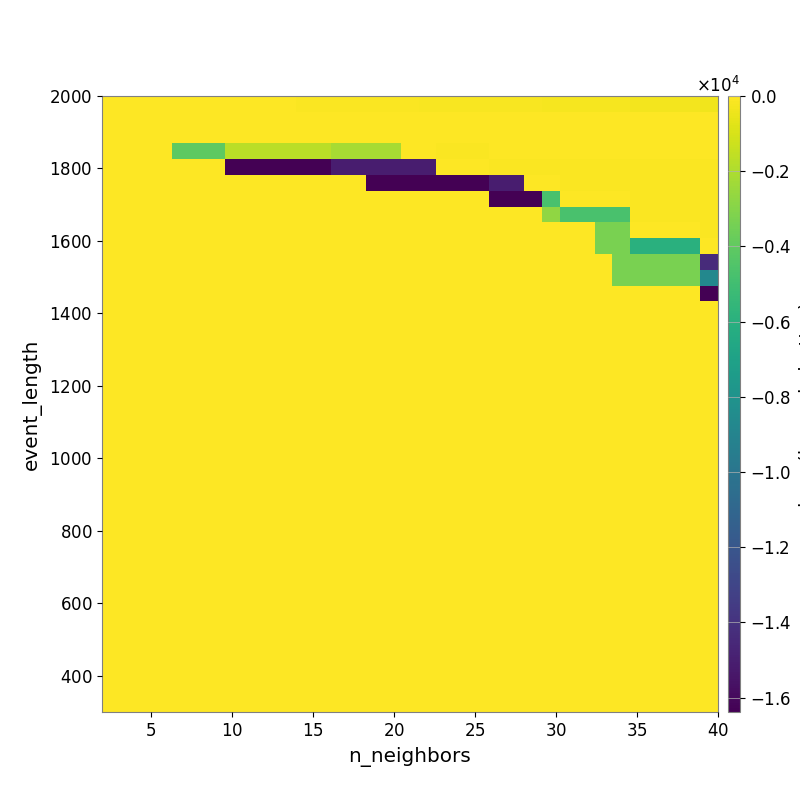

The table this chart was drawn from, first rows:
-1.397650368725719794e+01, -1.549266811927830645e+01, -1.983917949396571601e+01, -2.226986925899997871e+01, -2.869487253656944858e+01, -3.344807105087671317e+01, -3.626648815398299774e+01, -4.299864959254514218e+01, -4.798953113412950700e+01, -5.071766169146629721e+01, -5.783445666089502168e+01, -6.803914193963230161e+01, -7.384633355849214809e+01, -8.290930796599816688e+01, -9.032721899516998576e+01, -9.782415040586518273e+01, -1.087285179250600748e+02, -1.220298791262798233e+02, -1.323247985717766824e+02, -1.453215887051050572e+02, -1.538959128887591135e+02, -1.633837984477918894e+02, -1.714305714638191489e+02, -1.812269479930502314e+02
-2.656061828953060200e+00, -2.656061828953060200e+00, -2.656061828953060200e+00, -3.756372319337631271e+00, -4.390836095605268774e+00, -4.390836095605268774e+00, -4.390836095605268774e+00, -4.390836095605268774e+00, -4.313450257411693300e+00, -4.313450257411693300e+00, -6.814198481244703842e+00, -7.915792377129091228e+00, -7.915792377129091228e+00, -7.915792377129091228e+00, -8.317253264878281982e+00, -8.122274571544462418e+00, -9.353666159469362640e+00, -1.913143190304734986e+01, -2.069074538125037321e+01, -2.069074538125037321e+01, -2.165454271399259056e+01, -2.313472028409550774e+01, -2.438587097627117473e+01, -2.477061852746404114e+01
-1.264370878101640727e+00, -1.264370878101640727e+00, -1.264370878101640727e+00, -3.913551868055151317e+00, -4.855684500911600310e+00, -4.855684500911600310e+00, -4.855684500911600310e+00, -4.855684500911600310e+00, -4.157010012229200413e+00, -4.157010012229200413e+00, -5.033900034710969251e+00, -5.033900034710969251e+00, -5.033900034710969251e+00, -5.033900034710969251e+00, -5.033900034710969251e+00, -5.033900034710969251e+00, -5.033900034710969251e+00, -1.132888805795191978e+01, -1.268944370600514304e+01, -1.268944370600514304e+01, -1.268944370600514304e+01, -1.268944370600514304e+01, -1.931170277443470340e+01, -1.931170277443470340e+01
0.000000000000000000e+00, 0.000000000000000000e+00, 0.000000000000000000e+00, 0.000000000000000000e+00, -4.095657972574234009e+03, -4.095657972574234009e+03, -4.095657972574234009e+03, -1.702548205537741751e+03, -1.702548205537741751e+03, -1.702548205537741751e+03, -1.702548205537741751e+03, -1.702548205537741751e+03, -1.702548205537741751e+03, -2.170716315948111514e+03, -2.170716315948111514e+03, -2.170716315948111514e+03, -2.170716315948111514e+03, -6.380043277906828791e+01, -6.380043277906828791e+01, -6.436604270224428603e+01, -6.436604270224428603e+01, -6.436604270224428603e+01, -3.912734296821494695e+01, -3.912734296821494695e+01
0.000000000000000000e+00, 0.000000000000000000e+00, 0.000000000000000000e+00, 0.000000000000000000e+00, 0.000000000000000000e+00, 0.000000000000000000e+00, 0.000000000000000000e+00, -1.638366370987892151e+04, -1.638366370987892151e+04, -1.638366370987892151e+04, -1.638366370987892151e+04, -1.638366370987892151e+04, -1.638366370987892151e+04, -1.504932856746845573e+04, -1.504932856746845573e+04, -1.504932856746845573e+04, -1.504932856746845573e+04, -1.504932856746845573e+04, -1.504932856746845573e+04, -2.724553773324944572e+01, -2.724553773324944572e+01, -2.724553773324944572e+01, -6.538274194033239439e+01, -7.103141077679522652e+01
0.000000000000000000e+00, 0.000000000000000000e+00, 0.000000000000000000e+00, 0.000000000000000000e+00, 0.000000000000000000e+00, 0.000000000000000000e+00, 0.000000000000000000e+00, 0.000000000000000000e+00, 0.000000000000000000e+00, 0.000000000000000000e+00, 0.000000000000000000e+00, 0.000000000000000000e+00, 0.000000000000000000e+00, 0.000000000000000000e+00, 0.000000000000000000e+00, -1.638366346573829651e+04, -1.638366346573829651e+04, -1.638366346573829651e+04, -1.638366346573829651e+04, -1.638366346573829651e+04, -1.638366346573829651e+04, -1.638366346573829651e+04, -1.504932832332783073e+04, -1.504932832332783073e+04
0.000000000000000000e+00, 0.000000000000000000e+00, 0.000000000000000000e+00, 0.000000000000000000e+00, 0.000000000000000000e+00, 0.000000000000000000e+00, 0.000000000000000000e+00, 0.000000000000000000e+00, 0.000000000000000000e+00, 0.000000000000000000e+00, 0.000000000000000000e+00, 0.000000000000000000e+00, 0.000000000000000000e+00, 0.000000000000000000e+00, 0.000000000000000000e+00, 0.000000000000000000e+00, 0.000000000000000000e+00, 0.000000000000000000e+00, 0.000000000000000000e+00, 0.000000000000000000e+00, 0.000000000000000000e+00, 0.000000000000000000e+00, -1.638366322159767151e+04, -1.638366322159767151e+04
0.000000000000000000e+00, 0.000000000000000000e+00, 0.000000000000000000e+00, 0.000000000000000000e+00, 0.000000000000000000e+00, 0.000000000000000000e+00, 0.000000000000000000e+00, 0.000000000000000000e+00, 0.000000000000000000e+00, 0.000000000000000000e+00, 0.000000000000000000e+00, 0.000000000000000000e+00, 0.000000000000000000e+00, 0.000000000000000000e+00, 0.000000000000000000e+00, 0.000000000000000000e+00, 0.000000000000000000e+00, 0.000000000000000000e+00, 0.000000000000000000e+00, 0.000000000000000000e+00, 0.000000000000000000e+00, 0.000000000000000000e+00, 0.000000000000000000e+00, 0.000000000000000000e+00
0.000000000000000000e+00, 0.000000000000000000e+00, 0.000000000000000000e+00, 0.000000000000000000e+00, 0.000000000000000000e+00, 0.000000000000000000e+00, 0.000000000000000000e+00, 0.000000000000000000e+00, 0.000000000000000000e+00, 0.000000000000000000e+00, 0.000000000000000000e+00, 0.000000000000000000e+00, 0.000000000000000000e+00, 0.000000000000000000e+00, 0.000000000000000000e+00, 0.000000000000000000e+00, 0.000000000000000000e+00, 0.000000000000000000e+00, 0.000000000000000000e+00, 0.000000000000000000e+00, 0.000000000000000000e+00, 0.000000000000000000e+00, 0.000000000000000000e+00, 0.000000000000000000e+00
0.000000000000000000e+00, 0.000000000000000000e+00, 0.000000000000000000e+00, 0.000000000000000000e+00, 0.000000000000000000e+00, 0.000000000000000000e+00, 0.000000000000000000e+00, 0.000000000000000000e+00, 0.000000000000000000e+00, 0.000000000000000000e+00, 0.000000000000000000e+00, 0.000000000000000000e+00, 0.000000000000000000e+00, 0.000000000000000000e+00, 0.000000000000000000e+00, 0.000000000000000000e+00, 0.000000000000000000e+00, 0.000000000000000000e+00, 0.000000000000000000e+00, 0.000000000000000000e+00, 0.000000000000000000e+00, 0.000000000000000000e+00, 0.000000000000000000e+00, 0.000000000000000000e+00
0.000000000000000000e+00, 0.000000000000000000e+00, 0.000000000000000000e+00, 0.000000000000000000e+00, 0.000000000000000000e+00, 0.000000000000000000e+00, 0.000000000000000000e+00, 0.000000000000000000e+00, 0.000000000000000000e+00, 0.000000000000000000e+00, 0.000000000000000000e+00, 0.000000000000000000e+00, 0.000000000000000000e+00, 0.000000000000000000e+00, 0.000000000000000000e+00, 0.000000000000000000e+00, 0.000000000000000000e+00, 0.000000000000000000e+00, 0.000000000000000000e+00, 0.000000000000000000e+00, 0.000000000000000000e+00, 0.000000000000000000e+00, 0.000000000000000000e+00, 0.000000000000000000e+00
0.000000000000000000e+00, 0.000000000000000000e+00, 0.000000000000000000e+00, 0.000000000000000000e+00, 0.000000000000000000e+00, 0.000000000000000000e+00, 0.000000000000000000e+00, 0.000000000000000000e+00, 0.000000000000000000e+00, 0.000000000000000000e+00, 0.000000000000000000e+00, 0.000000000000000000e+00, 0.000000000000000000e+00, 0.000000000000000000e+00, 0.000000000000000000e+00, 0.000000000000000000e+00, 0.000000000000000000e+00, 0.000000000000000000e+00, 0.000000000000000000e+00, 0.000000000000000000e+00, 0.000000000000000000e+00, 0.000000000000000000e+00, 0.000000000000000000e+00, 0.000000000000000000e+00
0.000000000000000000e+00, 0.000000000000000000e+00, 0.000000000000000000e+00, 0.000000000000000000e+00, 0.000000000000000000e+00, 0.000000000000000000e+00, 0.000000000000000000e+00, 0.000000000000000000e+00, 0.000000000000000000e+00, 0.000000000000000000e+00, 0.000000000000000000e+00, 0.000000000000000000e+00, 0.000000000000000000e+00, 0.000000000000000000e+00, 0.000000000000000000e+00, 0.000000000000000000e+00, 0.000000000000000000e+00, 0.000000000000000000e+00, 0.000000000000000000e+00, 0.000000000000000000e+00, 0.000000000000000000e+00, 0.000000000000000000e+00, 0.000000000000000000e+00, 0.000000000000000000e+00
0.000000000000000000e+00, 0.000000000000000000e+00, 0.000000000000000000e+00, 0.000000000000000000e+00, 0.000000000000000000e+00, 0.000000000000000000e+00, 0.000000000000000000e+00, 0.000000000000000000e+00, 0.000000000000000000e+00, 0.000000000000000000e+00, 0.000000000000000000e+00, 0.000000000000000000e+00, 0.000000000000000000e+00, 0.000000000000000000e+00, 0.000000000000000000e+00, 0.000000000000000000e+00, 0.000000000000000000e+00, 0.000000000000000000e+00, 0.000000000000000000e+00, 0.000000000000000000e+00, 0.000000000000000000e+00, 0.000000000000000000e+00, 0.000000000000000000e+00, 0.000000000000000000e+00
0.000000000000000000e+00, 0.000000000000000000e+00, 0.000000000000000000e+00, 0.000000000000000000e+00, 0.000000000000000000e+00, 0.000000000000000000e+00, 0.000000000000000000e+00, 0.000000000000000000e+00, 0.000000000000000000e+00, 0.000000000000000000e+00, 0.000000000000000000e+00, 0.000000000000000000e+00, 0.000000000000000000e+00, 0.000000000000000000e+00, 0.000000000000000000e+00, 0.000000000000000000e+00, 0.000000000000000000e+00, 0.000000000000000000e+00, 0.000000000000000000e+00, 0.000000000000000000e+00, 0.000000000000000000e+00, 0.000000000000000000e+00, 0.000000000000000000e+00, 0.000000000000000000e+00
0.000000000000000000e+00, 0.000000000000000000e+00, 0.000000000000000000e+00, 0.000000000000000000e+00, 0.000000000000000000e+00, 0.000000000000000000e+00, 0.000000000000000000e+00, 0.000000000000000000e+00, 0.000000000000000000e+00, 0.000000000000000000e+00, 0.000000000000000000e+00, 0.000000000000000000e+00, 0.000000000000000000e+00, 0.000000000000000000e+00, 0.000000000000000000e+00, 0.000000000000000000e+00, 0.000000000000000000e+00, 0.000000000000000000e+00, 0.000000000000000000e+00, 0.000000000000000000e+00, 0.000000000000000000e+00, 0.000000000000000000e+00, 0.000000000000000000e+00, 0.000000000000000000e+00
0.000000000000000000e+00, 0.000000000000000000e+00, 0.000000000000000000e+00, 0.000000000000000000e+00, 0.000000000000000000e+00, 0.000000000000000000e+00, 0.000000000000000000e+00, 0.000000000000000000e+00, 0.000000000000000000e+00, 0.000000000000000000e+00, 0.000000000000000000e+00, 0.000000000000000000e+00, 0.000000000000000000e+00, 0.000000000000000000e+00, 0.000000000000000000e+00, 0.000000000000000000e+00, 0.000000000000000000e+00, 0.000000000000000000e+00, 0.000000000000000000e+00, 0.000000000000000000e+00, 0.000000000000000000e+00, 0.000000000000000000e+00, 0.000000000000000000e+00, 0.000000000000000000e+00
0.000000000000000000e+00, 0.000000000000000000e+00, 0.000000000000000000e+00, 0.000000000000000000e+00, 0.000000000000000000e+00, 0.000000000000000000e+00, 0.000000000000000000e+00, 0.000000000000000000e+00, 0.000000000000000000e+00, 0.000000000000000000e+00, 0.000000000000000000e+00, 0.000000000000000000e+00, 0.000000000000000000e+00, 0.000000000000000000e+00, 0.000000000000000000e+00, 0.000000000000000000e+00, 0.000000000000000000e+00, 0.000000000000000000e+00, 0.000000000000000000e+00, 0.000000000000000000e+00, 0.000000000000000000e+00, 0.000000000000000000e+00, 0.000000000000000000e+00, 0.000000000000000000e+00
0.000000000000000000e+00, 0.000000000000000000e+00, 0.000000000000000000e+00, 0.000000000000000000e+00, 0.000000000000000000e+00, 0.000000000000000000e+00, 0.000000000000000000e+00, 0.000000000000000000e+00, 0.000000000000000000e+00, 0.000000000000000000e+00, 0.000000000000000000e+00, 0.000000000000000000e+00, 0.000000000000000000e+00, 0.000000000000000000e+00, 0.000000000000000000e+00, 0.000000000000000000e+00, 0.000000000000000000e+00, 0.000000000000000000e+00, 0.000000000000000000e+00, 0.000000000000000000e+00, 0.000000000000000000e+00, 0.000000000000000000e+00, 0.000000000000000000e+00, 0.000000000000000000e+00
0.000000000000000000e+00, 0.000000000000000000e+00, 0.000000000000000000e+00, 0.000000000000000000e+00, 0.000000000000000000e+00, 0.000000000000000000e+00, 0.000000000000000000e+00, 0.000000000000000000e+00, 0.000000000000000000e+00, 0.000000000000000000e+00, 0.000000000000000000e+00, 0.000000000000000000e+00, 0.000000000000000000e+00, 0.000000000000000000e+00, 0.000000000000000000e+00, 0.000000000000000000e+00, 0.000000000000000000e+00, 0.000000000000000000e+00, 0.000000000000000000e+00, 0.000000000000000000e+00, 0.000000000000000000e+00, 0.000000000000000000e+00, 0.000000000000000000e+00, 0.000000000000000000e+00
0.000000000000000000e+00, 0.000000000000000000e+00, 0.000000000000000000e+00, 0.000000000000000000e+00, 0.000000000000000000e+00, 0.000000000000000000e+00, 0.000000000000000000e+00, 0.000000000000000000e+00, 0.000000000000000000e+00, 0.000000000000000000e+00, 0.000000000000000000e+00, 0.000000000000000000e+00, 0.000000000000000000e+00, 0.000000000000000000e+00, 0.000000000000000000e+00, 0.000000000000000000e+00, 0.000000000000000000e+00, 0.000000000000000000e+00, 0.000000000000000000e+00, 0.000000000000000000e+00, 0.000000000000000000e+00, 0.000000000000000000e+00, 0.000000000000000000e+00, 0.000000000000000000e+00
0.000000000000000000e+00, 0.000000000000000000e+00, 0.000000000000000000e+00, 0.000000000000000000e+00, 0.000000000000000000e+00, 0.000000000000000000e+00, 0.000000000000000000e+00, 0.000000000000000000e+00, 0.000000000000000000e+00, 0.000000000000000000e+00, 0.000000000000000000e+00, 0.000000000000000000e+00, 0.000000000000000000e+00, 0.000000000000000000e+00, 0.000000000000000000e+00, 0.000000000000000000e+00, 0.000000000000000000e+00, 0.000000000000000000e+00, 0.000000000000000000e+00, 0.000000000000000000e+00, 0.000000000000000000e+00, 0.000000000000000000e+00, 0.000000000000000000e+00, 0.000000000000000000e+00
0.000000000000000000e+00, 0.000000000000000000e+00, 0.000000000000000000e+00, 0.000000000000000000e+00, 0.000000000000000000e+00, 0.000000000000000000e+00, 0.000000000000000000e+00, 0.000000000000000000e+00, 0.000000000000000000e+00, 0.000000000000000000e+00, 0.000000000000000000e+00, 0.000000000000000000e+00, 0.000000000000000000e+00, 0.000000000000000000e+00, 0.000000000000000000e+00, 0.000000000000000000e+00, 0.000000000000000000e+00, 0.000000000000000000e+00, 0.000000000000000000e+00, 0.000000000000000000e+00, 0.000000000000000000e+00, 0.000000000000000000e+00, 0.000000000000000000e+00, 0.000000000000000000e+00
0.000000000000000000e+00, 0.000000000000000000e+00, 0.000000000000000000e+00, 0.000000000000000000e+00, 0.000000000000000000e+00, 0.000000000000000000e+00, 0.000000000000000000e+00, 0.000000000000000000e+00, 0.000000000000000000e+00, 0.000000000000000000e+00, 0.000000000000000000e+00, 0.000000000000000000e+00, 0.000000000000000000e+00, 0.000000000000000000e+00, 0.000000000000000000e+00, 0.000000000000000000e+00, 0.000000000000000000e+00, 0.000000000000000000e+00, 0.000000000000000000e+00, 0.000000000000000000e+00, 0.000000000000000000e+00, 0.000000000000000000e+00, 0.000000000000000000e+00, 0.000000000000000000e+00
0.000000000000000000e+00, 0.000000000000000000e+00, 0.000000000000000000e+00, 0.000000000000000000e+00, 0.000000000000000000e+00, 0.000000000000000000e+00, 0.000000000000000000e+00, 0.000000000000000000e+00, 0.000000000000000000e+00, 0.000000000000000000e+00, 0.000000000000000000e+00, 0.000000000000000000e+00, 0.000000000000000000e+00, 0.000000000000000000e+00, 0.000000000000000000e+00, 0.000000000000000000e+00, 0.000000000000000000e+00, 0.000000000000000000e+00, 0.000000000000000000e+00, 0.000000000000000000e+00, 0.000000000000000000e+00, 0.000000000000000000e+00, 0.000000000000000000e+00, 0.000000000000000000e+00
0.000000000000000000e+00, 0.000000000000000000e+00, 0.000000000000000000e+00, 0.000000000000000000e+00, 0.000000000000000000e+00, 0.000000000000000000e+00, 0.000000000000000000e+00, 0.000000000000000000e+00, 0.000000000000000000e+00, 0.000000000000000000e+00, 0.000000000000000000e+00, 0.000000000000000000e+00, 0.000000000000000000e+00, 0.000000000000000000e+00, 0.000000000000000000e+00, 0.000000000000000000e+00, 0.000000000000000000e+00, 0.000000000000000000e+00, 0.000000000000000000e+00, 0.000000000000000000e+00, 0.000000000000000000e+00, 0.000000000000000000e+00, 0.000000000000000000e+00, 0.000000000000000000e+00
0.000000000000000000e+00, 0.000000000000000000e+00, 0.000000000000000000e+00, 0.000000000000000000e+00, 0.000000000000000000e+00, 0.000000000000000000e+00, 0.000000000000000000e+00, 0.000000000000000000e+00, 0.000000000000000000e+00, 0.000000000000000000e+00, 0.000000000000000000e+00, 0.000000000000000000e+00, 0.000000000000000000e+00, 0.000000000000000000e+00, 0.000000000000000000e+00, 0.000000000000000000e+00, 0.000000000000000000e+00, 0.000000000000000000e+00, 0.000000000000000000e+00, 0.000000000000000000e+00, 0.000000000000000000e+00, 0.000000000000000000e+00, 0.000000000000000000e+00, 0.000000000000000000e+00
0.000000000000000000e+00, 0.000000000000000000e+00, 0.000000000000000000e+00, 0.000000000000000000e+00, 0.000000000000000000e+00, 0.000000000000000000e+00, 0.000000000000000000e+00, 0.000000000000000000e+00, 0.000000000000000000e+00, 0.000000000000000000e+00, 0.000000000000000000e+00, 0.000000000000000000e+00, 0.000000000000000000e+00, 0.000000000000000000e+00, 0.000000000000000000e+00, 0.000000000000000000e+00, 0.000000000000000000e+00, 0.000000000000000000e+00, 0.000000000000000000e+00, 0.000000000000000000e+00, 0.000000000000000000e+00, 0.000000000000000000e+00, 0.000000000000000000e+00, 0.000000000000000000e+00
0.000000000000000000e+00, 0.000000000000000000e+00, 0.000000000000000000e+00, 0.000000000000000000e+00, 0.000000000000000000e+00, 0.000000000000000000e+00, 0.000000000000000000e+00, 0.000000000000000000e+00, 0.000000000000000000e+00, 0.000000000000000000e+00, 0.000000000000000000e+00, 0.000000000000000000e+00, 0.000000000000000000e+00, 0.000000000000000000e+00, 0.000000000000000000e+00, 0.000000000000000000e+00, 0.000000000000000000e+00, 0.000000000000000000e+00, 0.000000000000000000e+00, 0.000000000000000000e+00, 0.000000000000000000e+00, 0.000000000000000000e+00, 0.000000000000000000e+00, 0.000000000000000000e+00
0.000000000000000000e+00, 0.000000000000000000e+00, 0.000000000000000000e+00, 0.000000000000000000e+00, 0.000000000000000000e+00, 0.000000000000000000e+00, 0.000000000000000000e+00, 0.000000000000000000e+00, 0.000000000000000000e+00, 0.000000000000000000e+00, 0.000000000000000000e+00, 0.000000000000000000e+00, 0.000000000000000000e+00, 0.000000000000000000e+00, 0.000000000000000000e+00, 0.000000000000000000e+00, 0.000000000000000000e+00, 0.000000000000000000e+00, 0.000000000000000000e+00, 0.000000000000000000e+00, 0.000000000000000000e+00, 0.000000000000000000e+00, 0.000000000000000000e+00, 0.000000000000000000e+00
0.000000000000000000e+00, 0.000000000000000000e+00, 0.000000000000000000e+00, 0.000000000000000000e+00, 0.000000000000000000e+00, 0.000000000000000000e+00, 0.000000000000000000e+00, 0.000000000000000000e+00, 0.000000000000000000e+00, 0.000000000000000000e+00, 0.000000000000000000e+00, 0.000000000000000000e+00, 0.000000000000000000e+00, 0.000000000000000000e+00, 0.000000000000000000e+00, 0.000000000000000000e+00, 0.000000000000000000e+00, 0.000000000000000000e+00, 0.000000000000000000e+00, 0.000000000000000000e+00, 0.000000000000000000e+00, 0.000000000000000000e+00, 0.000000000000000000e+00, 0.000000000000000000e+00
0.000000000000000000e+00, 0.000000000000000000e+00, 0.000000000000000000e+00, 0.000000000000000000e+00, 0.000000000000000000e+00, 0.000000000000000000e+00, 0.000000000000000000e+00, 0.000000000000000000e+00, 0.000000000000000000e+00, 0.000000000000000000e+00, 0.000000000000000000e+00, 0.000000000000000000e+00, 0.000000000000000000e+00, 0.000000000000000000e+00, 0.000000000000000000e+00, 0.000000000000000000e+00, 0.000000000000000000e+00, 0.000000000000000000e+00, 0.000000000000000000e+00, 0.000000000000000000e+00, 0.000000000000000000e+00, 0.000000000000000000e+00, 0.000000000000000000e+00, 0.000000000000000000e+00
0.000000000000000000e+00, 0.000000000000000000e+00, 0.000000000000000000e+00, 0.000000000000000000e+00, 0.000000000000000000e+00, 0.000000000000000000e+00, 0.000000000000000000e+00, 0.000000000000000000e+00, 0.000000000000000000e+00, 0.000000000000000000e+00, 0.000000000000000000e+00, 0.000000000000000000e+00, 0.000000000000000000e+00, 0.000000000000000000e+00, 0.000000000000000000e+00, 0.000000000000000000e+00, 0.000000000000000000e+00, 0.000000000000000000e+00, 0.000000000000000000e+00, 0.000000000000000000e+00, 0.000000000000000000e+00, 0.000000000000000000e+00, 0.000000000000000000e+00, 0.000000000000000000e+00
0.000000000000000000e+00, 0.000000000000000000e+00, 0.000000000000000000e+00, 0.000000000000000000e+00, 0.000000000000000000e+00, 0.000000000000000000e+00, 0.000000000000000000e+00, 0.000000000000000000e+00, 0.000000000000000000e+00, 0.000000000000000000e+00, 0.000000000000000000e+00, 0.000000000000000000e+00, 0.000000000000000000e+00, 0.000000000000000000e+00, 0.000000000000000000e+00, 0.000000000000000000e+00, 0.000000000000000000e+00, 0.000000000000000000e+00, 0.000000000000000000e+00, 0.000000000000000000e+00, 0.000000000000000000e+00, 0.000000000000000000e+00, 0.000000000000000000e+00, 0.000000000000000000e+00
0.000000000000000000e+00, 0.000000000000000000e+00, 0.000000000000000000e+00, 0.000000000000000000e+00, 0.000000000000000000e+00, 0.000000000000000000e+00, 0.000000000000000000e+00, 0.000000000000000000e+00, 0.000000000000000000e+00, 0.000000000000000000e+00, 0.000000000000000000e+00, 0.000000000000000000e+00, 0.000000000000000000e+00, 0.000000000000000000e+00, 0.000000000000000000e+00, 0.000000000000000000e+00, 0.000000000000000000e+00, 0.000000000000000000e+00, 0.000000000000000000e+00, 0.000000000000000000e+00, 0.000000000000000000e+00, 0.000000000000000000e+00, 0.000000000000000000e+00, 0.000000000000000000e+00
0.000000000000000000e+00, 0.000000000000000000e+00, 0.000000000000000000e+00, 0.000000000000000000e+00, 0.000000000000000000e+00, 0.000000000000000000e+00, 0.000000000000000000e+00, 0.000000000000000000e+00, 0.000000000000000000e+00, 0.000000000000000000e+00, 0.000000000000000000e+00, 0.000000000000000000e+00, 0.000000000000000000e+00, 0.000000000000000000e+00, 0.000000000000000000e+00, 0.000000000000000000e+00, 0.000000000000000000e+00, 0.000000000000000000e+00, 0.000000000000000000e+00, 0.000000000000000000e+00, 0.000000000000000000e+00, 0.000000000000000000e+00, 0.000000000000000000e+00, 0.000000000000000000e+00
0.000000000000000000e+00, 0.000000000000000000e+00, 0.000000000000000000e+00, 0.000000000000000000e+00, 0.000000000000000000e+00, 0.000000000000000000e+00, 0.000000000000000000e+00, 0.000000000000000000e+00, 0.000000000000000000e+00, 0.000000000000000000e+00, 0.000000000000000000e+00, 0.000000000000000000e+00, 0.000000000000000000e+00, 0.000000000000000000e+00, 0.000000000000000000e+00, 0.000000000000000000e+00, 0.000000000000000000e+00, 0.000000000000000000e+00, 0.000000000000000000e+00, 0.000000000000000000e+00, 0.000000000000000000e+00, 0.000000000000000000e+00, 0.000000000000000000e+00, 0.000000000000000000e+00
0.000000000000000000e+00, 0.000000000000000000e+00, 0.000000000000000000e+00, 0.000000000000000000e+00, 0.000000000000000000e+00, 0.000000000000000000e+00, 0.000000000000000000e+00, 0.000000000000000000e+00, 0.000000000000000000e+00, 0.000000000000000000e+00, 0.000000000000000000e+00, 0.000000000000000000e+00, 0.000000000000000000e+00, 0.000000000000000000e+00, 0.000000000000000000e+00, 0.000000000000000000e+00, 0.000000000000000000e+00, 0.000000000000000000e+00, 0.000000000000000000e+00, 0.000000000000000000e+00, 0.000000000000000000e+00, 0.000000000000000000e+00, 0.000000000000000000e+00, 0.000000000000000000e+00
0.000000000000000000e+00, 0.000000000000000000e+00, 0.000000000000000000e+00, 0.000000000000000000e+00, 0.000000000000000000e+00, 0.000000000000000000e+00, 0.000000000000000000e+00, 0.000000000000000000e+00, 0.000000000000000000e+00, 0.000000000000000000e+00, 0.000000000000000000e+00, 0.000000000000000000e+00, 0.000000000000000000e+00, 0.000000000000000000e+00, 0.000000000000000000e+00, 0.000000000000000000e+00, 0.000000000000000000e+00, 0.000000000000000000e+00, 0.000000000000000000e+00, 0.000000000000000000e+00, 0.000000000000000000e+00, 0.000000000000000000e+00, 0.000000000000000000e+00, 0.000000000000000000e+00
